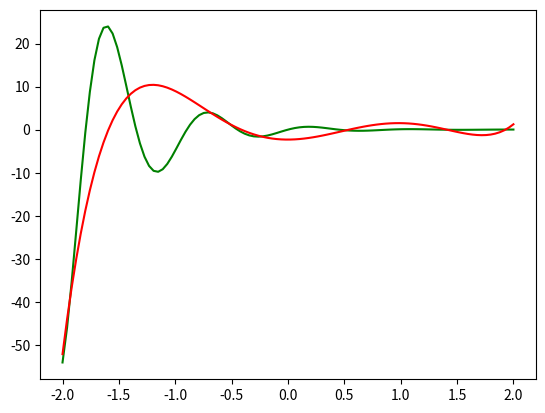
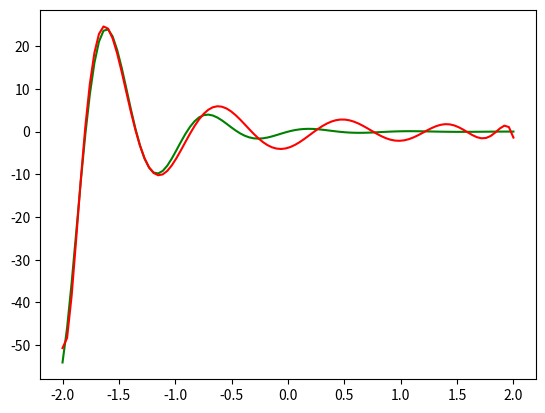
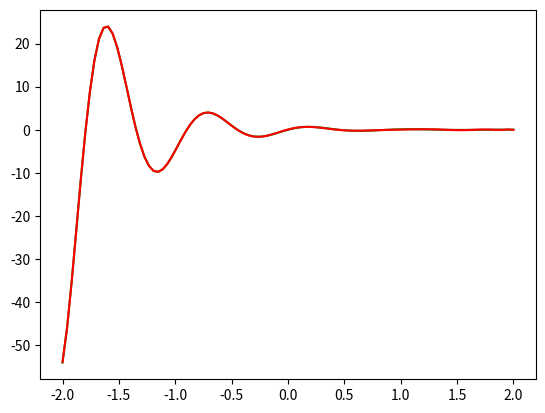

Write the Python code that produced these figures, in order.
import math
import time

import matplotlib.pyplot as plt

import numpy as np


def fun(_x):
    return math.exp(-2*_x) * math.sin(7*_x)


def dotsLagranga(x1, x2, n):
    masX_ = [0 for i in range(n)]

    for i in range(n):
        masX_[i] = (x1+x2)/2+((x1-x2)/2)*math.cos((2*i+1)*3.14/(2*n))
    return masX_


def masLagranga(masX):
    lens = len(masX)
    masL = [[0 for j in range(lens)] for i in range(lens)]
    for k in range(lens):
        for i in range(lens):
            for j in range(lens, -1, -1):
                if i == 0:
                    if j == 0:
                        masL[k][j] = 1
                else:
                    if j == 0:
                        masL[k][j] = 1
                    else:
                        if j <= i:
                            masL[k][j] = masX[i-1] * masL[k][j-1] + masL[k][j]
        u = masX[k]
        masX[k] = masX[lens - 1]
        masX[lens - 1] = u
    for i in range(lens):
        for j in range(lens):
            if j % 2 != 0:
                masL[i][j] = -masL[i][j]
    return masL


def y2(x, masGL):
    f = [0] * len(x)
    for i in range(100):
        for j in range(len(masGL)):
            f[i] += masGL[j]*x[i]**(len(masGL)-1-j)
    return f


def graph(masGL):
    y = lambda x: np.exp(-2*x) * np.sin(7*x)
    #y1 = lambda x: masLG[0]*x**5+masLG[1]*x**4+masLG[2]*x**3+masLG[3]*x**2+masLG[4]*x+masLG[5]
    fig = plt.subplots()
    x = np.linspace(-2, 2, 100)
    plt.plot(x, y(x), "green")
    plt.plot(x, y2(x, masGL), "red")
    plt.show()


if __name__ == '__main__':
    print("На 6:")
    print("Время")
    start = time.time_ns()
    masX = dotsLagranga(-2, 2, 6)
    masL = masLagranga(masX)
    masXiMinusXj = [1 for i in range(6)]
    for j in range(6):
        for i in range(len(masX)):
            if (i < j) or (i > j):
                masXiMinusXj[j] *= (masX[j] - masX[i])
    masLG = [0 for i in range(6)]
    for i in range(6):
        for j in range(6):
            masL[i][j] = masL[i][j] * fun(masX[i]) / masXiMinusXj[i]
    for i in range(6):
        for j in range(6):
            masLG[i] += masL[j][i]
    print((time.time_ns() - start) / 1000000000)
    print("Многочлен")
    for i in range(len(masLG)):
        print(masLG[i], "*x^", len(masLG) - 1 - i, "+", end=' ')
    graph(masLG)
    print("\n")
    print("На 12:")
    print("Время")
    start = time.time_ns()
    masX2 = dotsLagranga(2, -2, 12)
    masL2 = masLagranga(masX2)
    masXiMinusXj2 = [1 for i in range(12)]
    for j in range(12):
        for i in range(len(masX2)):
            if (i < j) or (i > j):
                masXiMinusXj2[j] *= (masX2[j] - masX2[i])
    masLG2 = [0 for i in range(12)]
    for i in range(12):
        for j in range(12):
            masL2[i][j] = masL2[i][j] * fun(masX2[i]) / masXiMinusXj2[i]
    for i in range(12):
        for j in range(12):
            masLG2[i] += masL2[j][i]
    print((time.time_ns() - start) / 1000000000)
    print("Многочлен")
    for i in range(len(masLG2)):
        print(masLG2[i], "*x^", len(masLG2) - 1 - i, "+", end=' ')
    graph(masLG2)
    print("\n")
    print("На 18:")
    print("Время")
    start = time.time_ns()
    masX3 = dotsLagranga(2, -2, 18)
    masL3 = masLagranga(masX3)

    masXiMinusXj3 = [1 for i in range(18)]

    for j in range(18):
        for i in range(len(masX3)):
            if (i < j) or (i > j):
                masXiMinusXj3[j] *= (masX3[j] - masX3[i])
    masLG3 = [0 for i in range(18)]
    for i in range(18):
        for j in range(18):
            masL3[i][j] = masL3[i][j] * fun(masX3[i]) / masXiMinusXj3[i]

    for i in range(18):
        for j in range(18):
            masLG3[i] += masL3[j][i]
    print((time.time_ns() - start) / 1000000000)
    print("Многочлен")
    for i in range(len(masLG3)):
        print(masLG3[i], "*x^", len(masLG3) - 1 - i, "+", end=' ')
    graph(masLG3)






